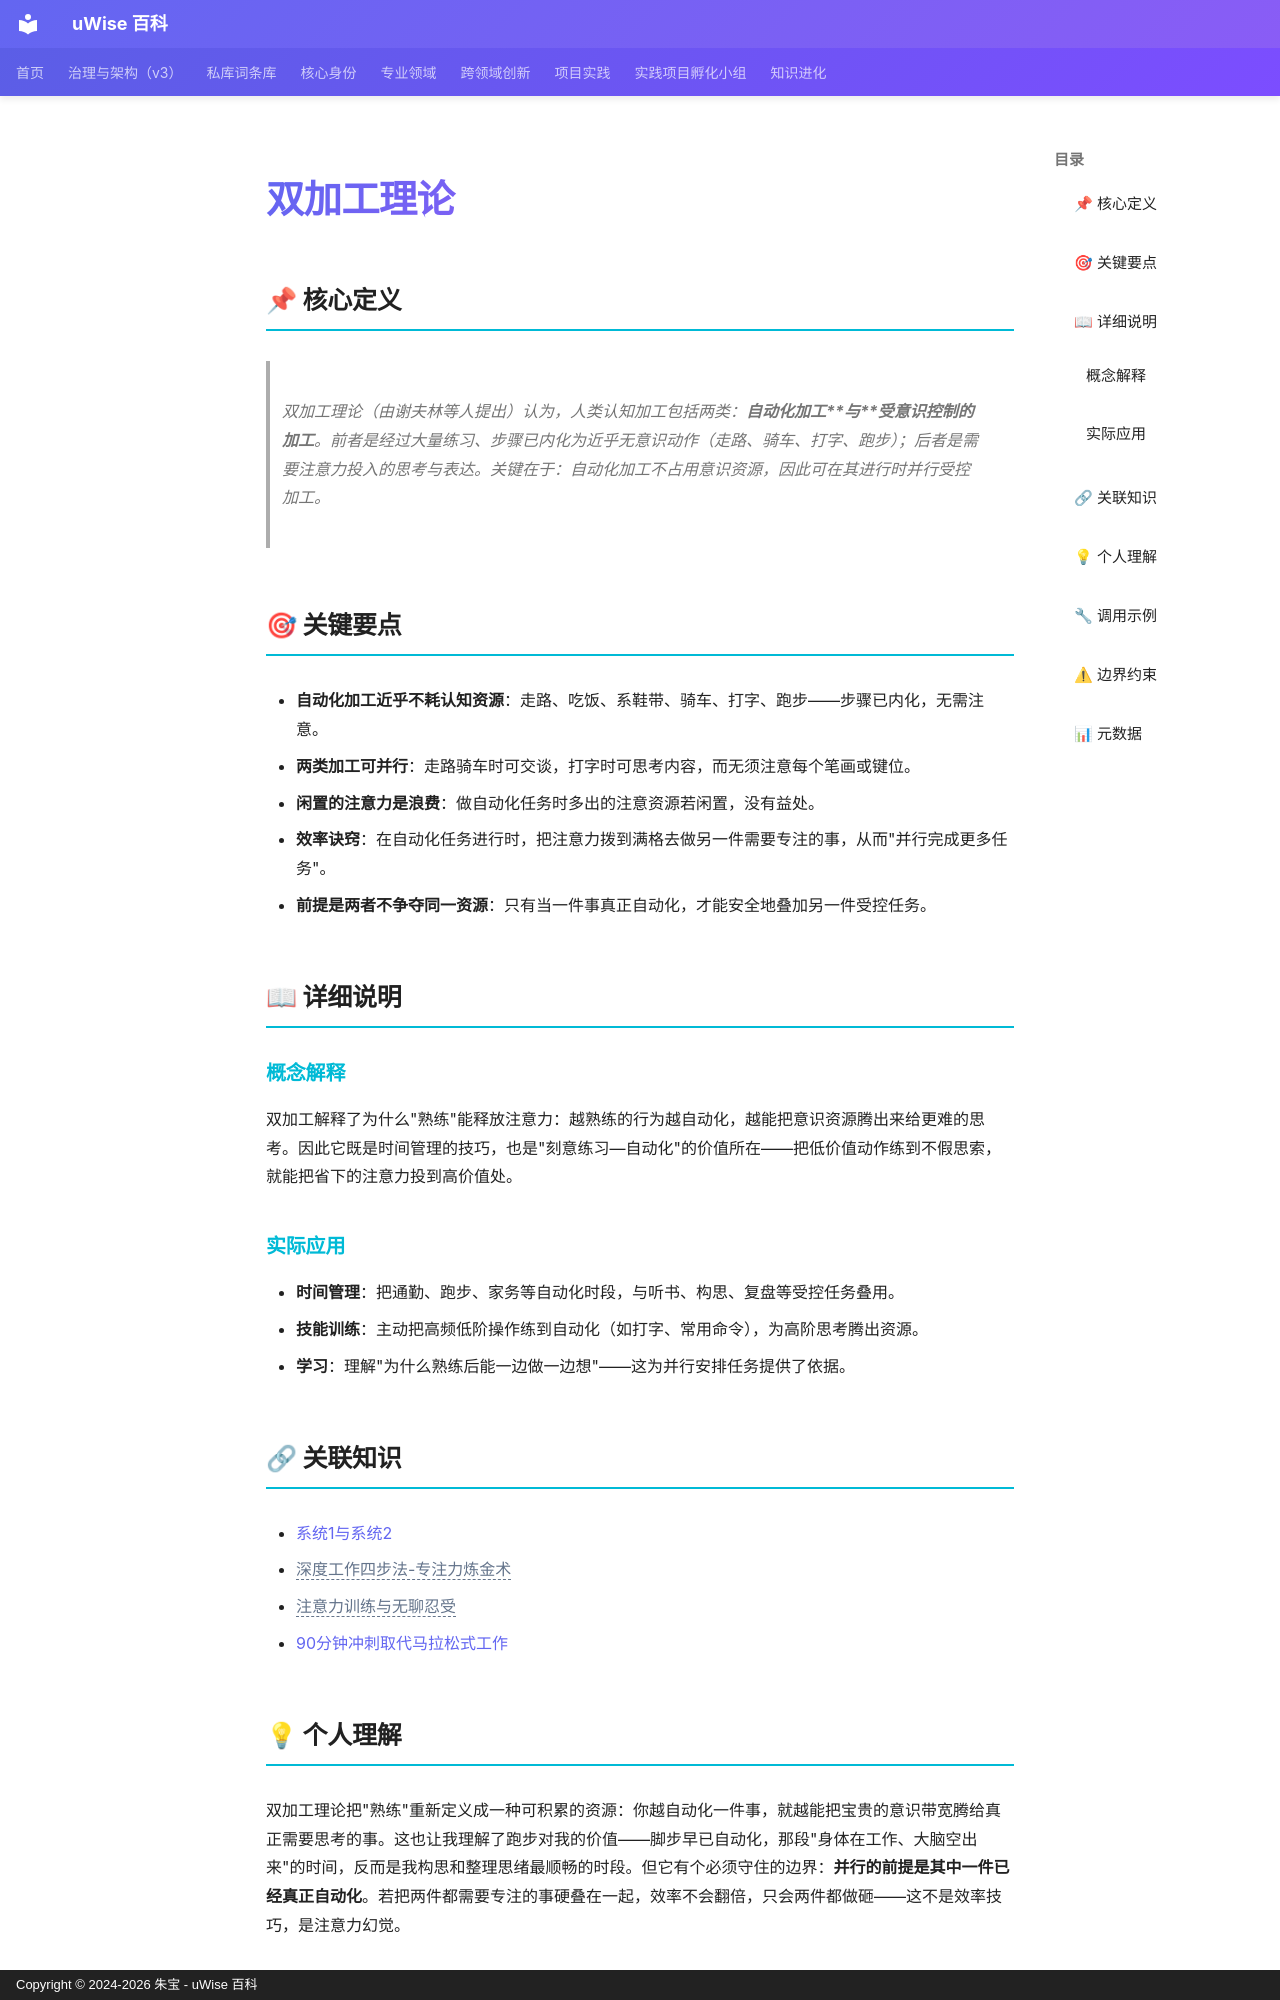

repository: zhubao315/uWise · page: vault-encyclopedia/md-7dd9e37a/index.html · generator: mkdocs · copyright: Copyright © 2024-2026 朱宝 - uWise 百科

---
title: "双加工理论"
description: "双加工理论（由谢夫林等人提出）认为，人类认知加工包括两类：自动化加工与受意识控制的加工。前者是经过大量练习、步骤已内化为近乎无意识动作（走路、骑车、打字、跑步）；后者是需要注意力投入的思考与表达。关键在于：自动化加工不占用意识资源，因此可在其进行时并行受控加工。"
---

# 双加工理论

## 📌 核心定义

> 双加工理论（由谢夫林等人提出）认为，人类认知加工包括两类：**自动化加工**与**受意识控制的加工**。前者是经过大量练习、步骤已内化为近乎无意识动作（走路、骑车、打字、跑步）；后者是需要注意力投入的思考与表达。关键在于：自动化加工不占用意识资源，因此可在其进行时并行受控加工。

## 🎯 关键要点

- **自动化加工近乎不耗认知资源**：走路、吃饭、系鞋带、骑车、打字、跑步——步骤已内化，无需注意。
- **两类加工可并行**：走路骑车时可交谈，打字时可思考内容，而无须注意每个笔画或键位。
- **闲置的注意力是浪费**：做自动化任务时多出的注意资源若闲置，没有益处。
- **效率诀窍**：在自动化任务进行时，把注意力拨到满格去做另一件需要专注的事，从而"并行完成更多任务"。
- **前提是两者不争夺同一资源**：只有当一件事真正自动化，才能安全地叠加另一件受控任务。

## 📖 详细说明

### 概念解释

双加工解释了为什么"熟练"能释放注意力：越熟练的行为越自动化，越能把意识资源腾出来给更难的思考。因此它既是时间管理的技巧，也是"刻意练习—自动化"的价值所在——把低价值动作练到不假思索，就能把省下的注意力投到高价值处。

### 实际应用

- **时间管理**：把通勤、跑步、家务等自动化时段，与听书、构思、复盘等受控任务叠用。
- **技能训练**：主动把高频低阶操作练到自动化（如打字、常用命令），为高阶思考腾出资源。
- **学习**：理解"为什么熟练后能一边做一边想"——这为并行安排任务提供了依据。

## 🔗 关联知识

- [系统1与系统2](../1-2-md-5e8cf26f/)
- <span class="uw-unresolved" data-target="深度工作四步法-专注力炼金术" title="未解析的双链目标：深度工作四步法-专注力炼金术">深度工作四步法-专注力炼金术</span>
- <span class="uw-unresolved" data-target="注意力训练与无聊忍受" title="未解析的双链目标：注意力训练与无聊忍受">注意力训练与无聊忍受</span>
- [90分钟冲刺取代马拉松式工作](../90-md-20aed0d7/)
